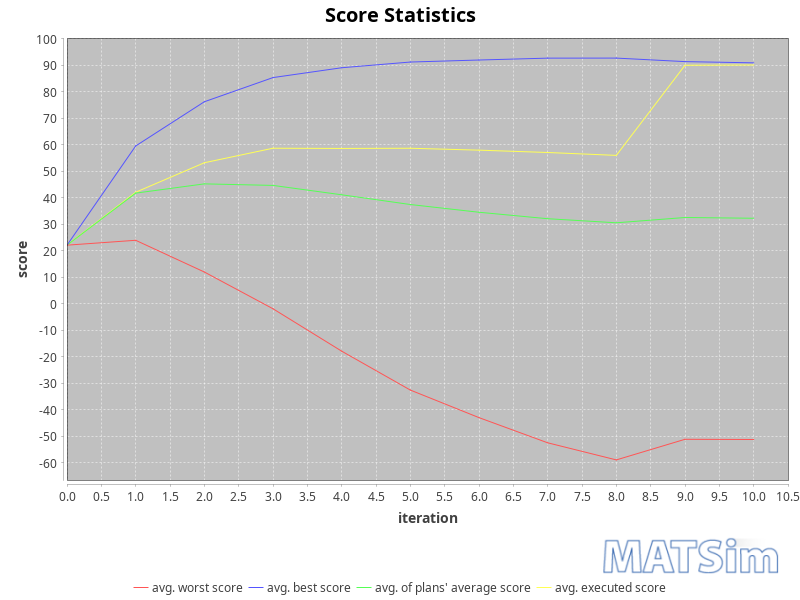

Source data for this figure (header and first rows):
iteration; avg_executed; avg_worst; avg_average; avg_best
0; 22.09; 22.09; 22.09; 22.09
1; 42.05; 23.93; 41.71; 59.5
2; 53.17; 11.96; 45.21; 76.18
3; 58.65; -1.904; 44.63; 85.3
4; 58.58; -17.89; 41.09; 89.01
5; 58.65; -32.57; 37.42; 91.16
6; 57.93; -42.97; 34.5; 91.93
7; 57.04; -52.46; 32.07; 92.63
8; 55.96; -58.91; 30.53; 92.65
9; 89.94; -51.14; 32.52; 91.32
10; 90.05; -51.22; 32.24; 90.86
